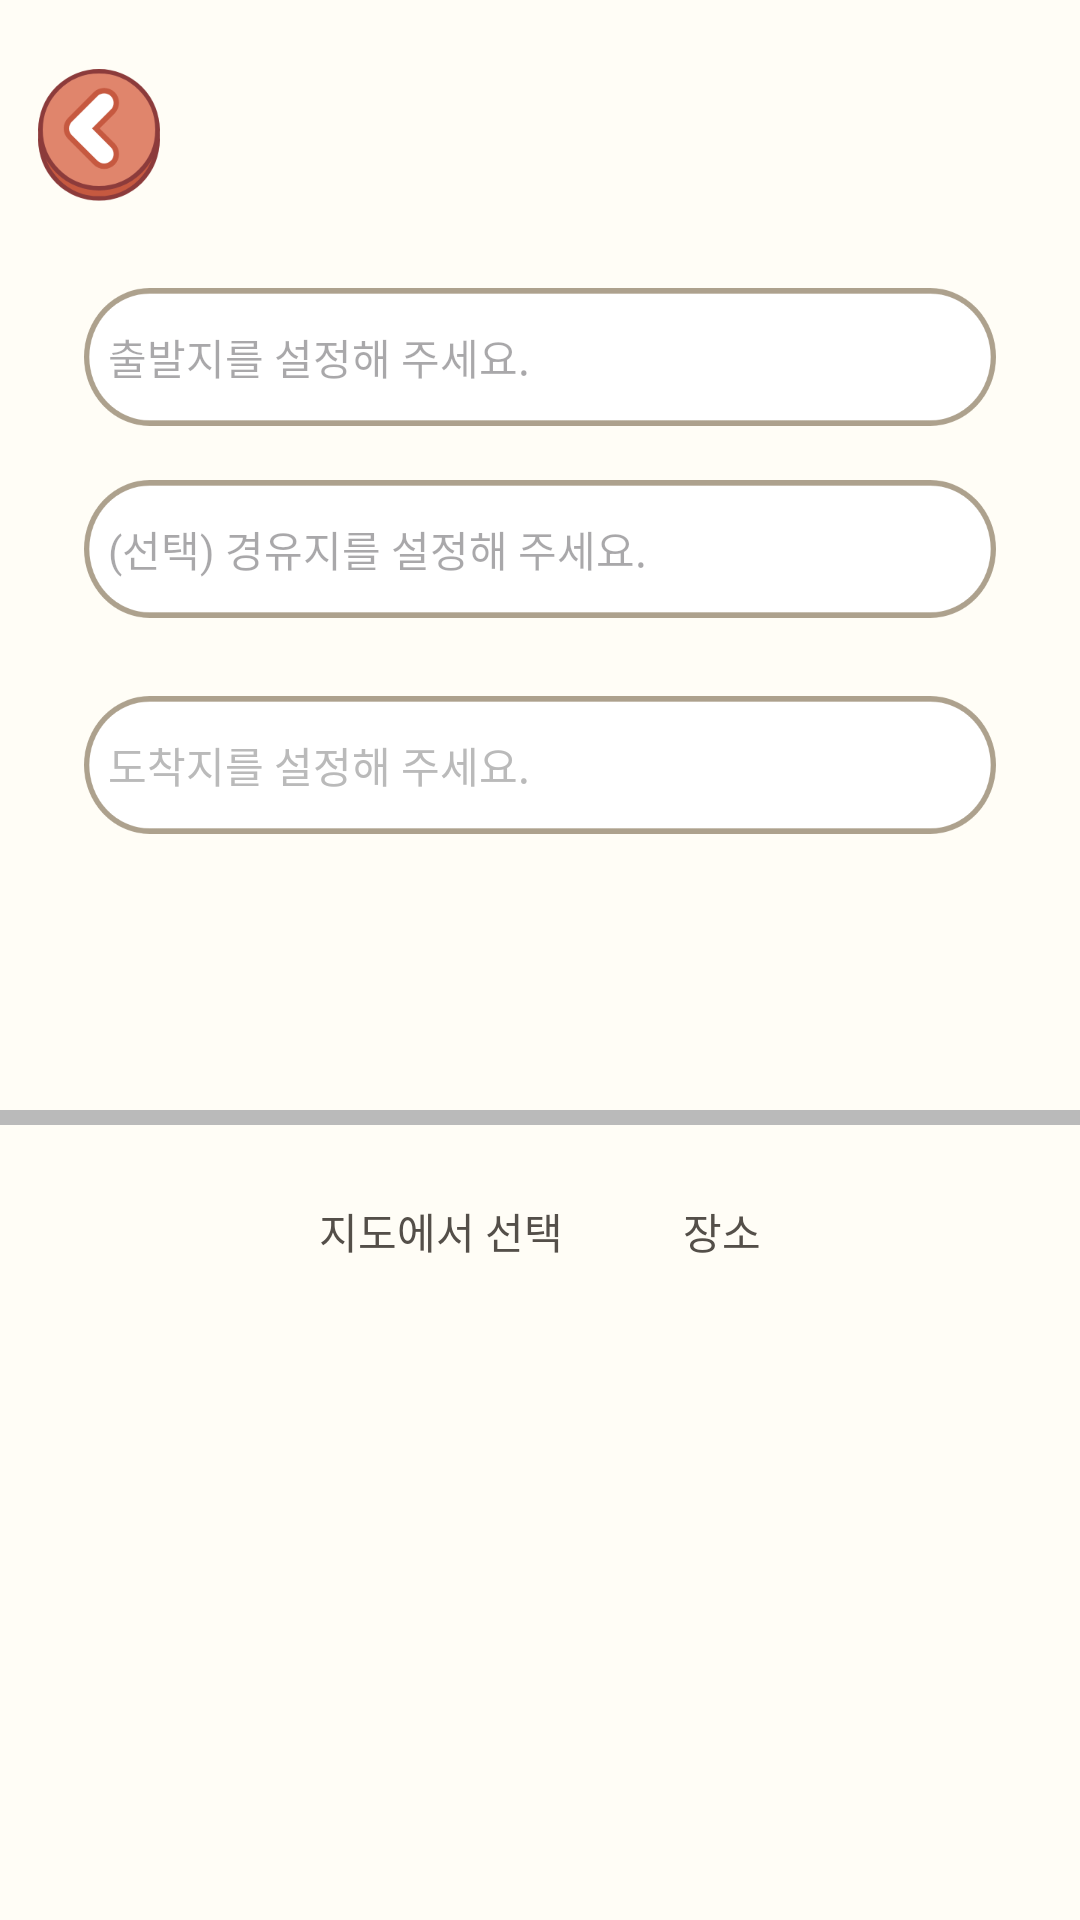

This screen was rendered from an Android layout file. Write that file and the resources it references.
<!-- AndroidManifest.xml: application theme Base.Theme.PotpyTown -->
<!-- res/layout/fragment_courseedit.xml -->
<FrameLayout xmlns:android="http://schemas.android.com/apk/res/android"
    android:layout_width="match_parent"
    android:layout_height="match_parent"
    android:background="@color/background">

    
    <LinearLayout
        android:layout_width="match_parent"
        android:layout_height="90dp"
        android:orientation="horizontal">

        <ImageView
            android:id="@+id/btn_back"
            android:layout_width="46dp"
            android:layout_height="44dp"
            android:layout_gravity="center_vertical"
            android:layout_margin="10dp"
            android:contentDescription="닫기 버튼"
            android:src="@drawable/ic_circle_arrow_back" />
    </LinearLayout>

    
    <ScrollView
        android:layout_width="match_parent"
        android:layout_height="290dp"
        android:layout_marginTop="80dp"
        android:layout_weight="1"
        android:layout_marginBottom="8dp">

        <LinearLayout
            android:layout_width="match_parent"
            android:layout_height="wrap_content"
            android:orientation="vertical"
            android:gravity="center"
            android:padding="16dp">

            
            <EditText
                android:id="@+id/originLocation"
                android:layout_width="304dp"
                android:layout_height="46dp"
                android:hint="출발지를 설정해 주세요. "
                android:background="@drawable/box_coursename"
                android:focusable="true"
                android:clickable="true"
                android:imeOptions="actionSearch"
                android:padding="8dp"
                android:textSize="14sp"
                android:textColor="@color/text_dark"
                android:ellipsize="end"
                android:maxLines="1"
                android:singleLine="true"/>

            
            <LinearLayout
                android:id="@+id/waypoint_container"
                android:layout_width="304dp"
                android:layout_height="wrap_content"
                android:orientation="vertical">

                
                <LinearLayout
                    android:layout_width="304dp"
                    android:layout_height="46dp"
                    android:orientation="horizontal"
                    android:gravity="center_vertical"
                    android:layout_marginTop="18dp"
                    >

                    <EditText
                        android:id="@+id/waypoint_input"
                        android:layout_width="0dp"
                        android:layout_height="wrap_content"
                        android:layout_weight="1"
                        android:hint="(선택) 경유지를 설정해 주세요."
                        android:padding="8dp"
                        android:background="@drawable/box_coursename"
                        android:textSize="14sp"
                        android:focusable="true"
                        android:clickable="true" />
                </LinearLayout>

                
                <LinearLayout
                    android:id="@+id/waypoint_list"
                    android:layout_width="match_parent"
                    android:layout_height="wrap_content"
                    android:orientation="vertical"
                    android:layout_marginTop="8dp">
                    
                </LinearLayout>
            </LinearLayout>

            
            <EditText
                android:id="@+id/destiLocation"
                android:layout_width="304dp"
                android:layout_height="46dp"
                android:layout_marginTop="18dp"
                android:hint="도착지를 설정해 주세요."
                android:background="@drawable/box_coursename"
                android:focusable="true"
                android:clickable="true"
                android:imeOptions="actionSearch"
                android:padding="8dp"
                android:textSize="14sp"
                android:textColorHint="@color/text_gray"
                android:ellipsize="end"
                android:maxLines="1"
                android:singleLine="true" />
        </LinearLayout>
    </ScrollView>

    <FrameLayout
        android:id="@+id/map_container"
        android:layout_width="match_parent"
        android:layout_height="200dp" />

    
    <View
        android:id="@+id/grayline"
        android:layout_width="match_parent"
        android:layout_height="5dp"
        android:layout_marginTop="370dp"
        android:background="@color/text_gray" />

    <androidx.recyclerview.widget.RecyclerView
        android:id="@+id/autocompleteRecyclerView"
        android:layout_width="match_parent"
        android:layout_height="wrap_content"
        android:layout_below="@id/grayline"
        android:visibility="gone" />

    
    <LinearLayout
        android:layout_width="match_parent"
        android:layout_height="wrap_content"
        android:layout_marginTop="380dp"
        android:orientation="horizontal"
        android:gravity="center_horizontal"
        android:paddingHorizontal="16dp">

        <TextView
            android:id="@+id/btn_map_select"
            android:layout_width="wrap_content"
            android:layout_height="wrap_content"
            android:text="지도에서 선택"
            android:padding="20dp"
            android:textSize="14sp"
            android:textColor="@color/text_dark"
            android:clickable="true"
            android:focusable="true" />

        <TextView
            android:id="@+id/btn_location_search"
            android:layout_width="wrap_content"
            android:layout_height="wrap_content"
            android:text="장소"
            android:padding="20dp"
            android:textSize="14sp"
            android:textColor="@color/text_dark"
            android:clickable="true"
            android:focusable="true" />

    </LinearLayout>

    
    <LinearLayout
        android:layout_width="match_parent"
        android:layout_height="80dp"
        android:gravity="center|bottom"
        android:layout_marginTop="710dp"
        android:background="@color/background">

        <ImageView
            android:id="@+id/btn_next"
            android:layout_width="340dp"
            android:layout_height="50dp"
            android:layout_margin="16dp"
            android:src="@drawable/btn_next_make"
            android:contentDescription="다음으로 버튼" />

    </LinearLayout>

    
    <View
        android:id="@+id/dark_overlay"
        android:layout_width="match_parent"
        android:layout_height="match_parent"
        android:background="#99000000"
        android:visibility="gone" />

    
    <LinearLayout
        android:id="@+id/course_name_layout"
        android:layout_width="match_parent"
        android:layout_height="229dp"
        android:layout_gravity="bottom"
        android:background="@drawable/bottom_background_name"
        android:orientation="vertical"
        android:gravity="center"
        android:padding="16dp"
        android:visibility="gone">

        <TextView
            android:layout_width="wrap_content"
            android:layout_height="wrap_content"
            android:text="코스 이름"
            android:textColor="@color/text_dark"
            android:textSize="18sp"
            android:textStyle="bold" />

        <EditText
            android:id="@+id/edit_course_name"
            android:layout_width="340dp"
            android:layout_height="50dp"
            android:hint="코스 이름을 입력해주세요"
            android:paddingLeft="21dp"
            android:textSize="14sp"
            android:background="@drawable/box_coursename"
            android:layout_marginTop="14dp"
            android:layout_marginBottom="18dp"/>

        <ImageView
            android:id="@+id/btn_save_course"
            android:layout_width="340dp"
            android:layout_height="50dp"
            android:layout_gravity="center"
            android:src="@drawable/btn_done_make"
            android:contentDescription="완료 버튼" />
    </LinearLayout>
</FrameLayout>
<!-- resources referenced by this layout -->
<resources>
  <color name="background">#FFFDF6</color>
  <color name="text_dark">#544F49</color>
  <color name="text_gray">#BABABA</color>
  <!-- drawable bottom_background_name: png bitmap (drawable, 30141 bytes) -->
  <!-- drawable box_coursename: png bitmap (drawable, 14982 bytes) -->
  <!-- drawable btn_done_make: png bitmap (drawable, 12692 bytes) -->
  <!-- drawable btn_next_make: png bitmap (drawable, 14365 bytes) -->
  <!-- drawable ic_circle_arrow_back: png bitmap (drawable, 12393 bytes) -->
  <style name="Base.Theme.PotpyTown" parent="Theme.Material3.DayNight.NoActionBar">
          
          <item name="android:statusBarColor">@color/ivory</item>
          <item name="android:navigationBarColor">@color/ivory</item>
          <item name="android:windowLightStatusBar">true</item>
          <item name="android:windowLightNavigationBar">true</item>
          <item name="android:navigationBarDividerColor">@color/ivory</item>
          <item name="android:selectableItemBackground">@null</item>
          <item name="android:colorControlHighlight">@android:color/transparent</item>
          
      </style>
  <color name="ivory">#F9F5EB</color>
</resources>
